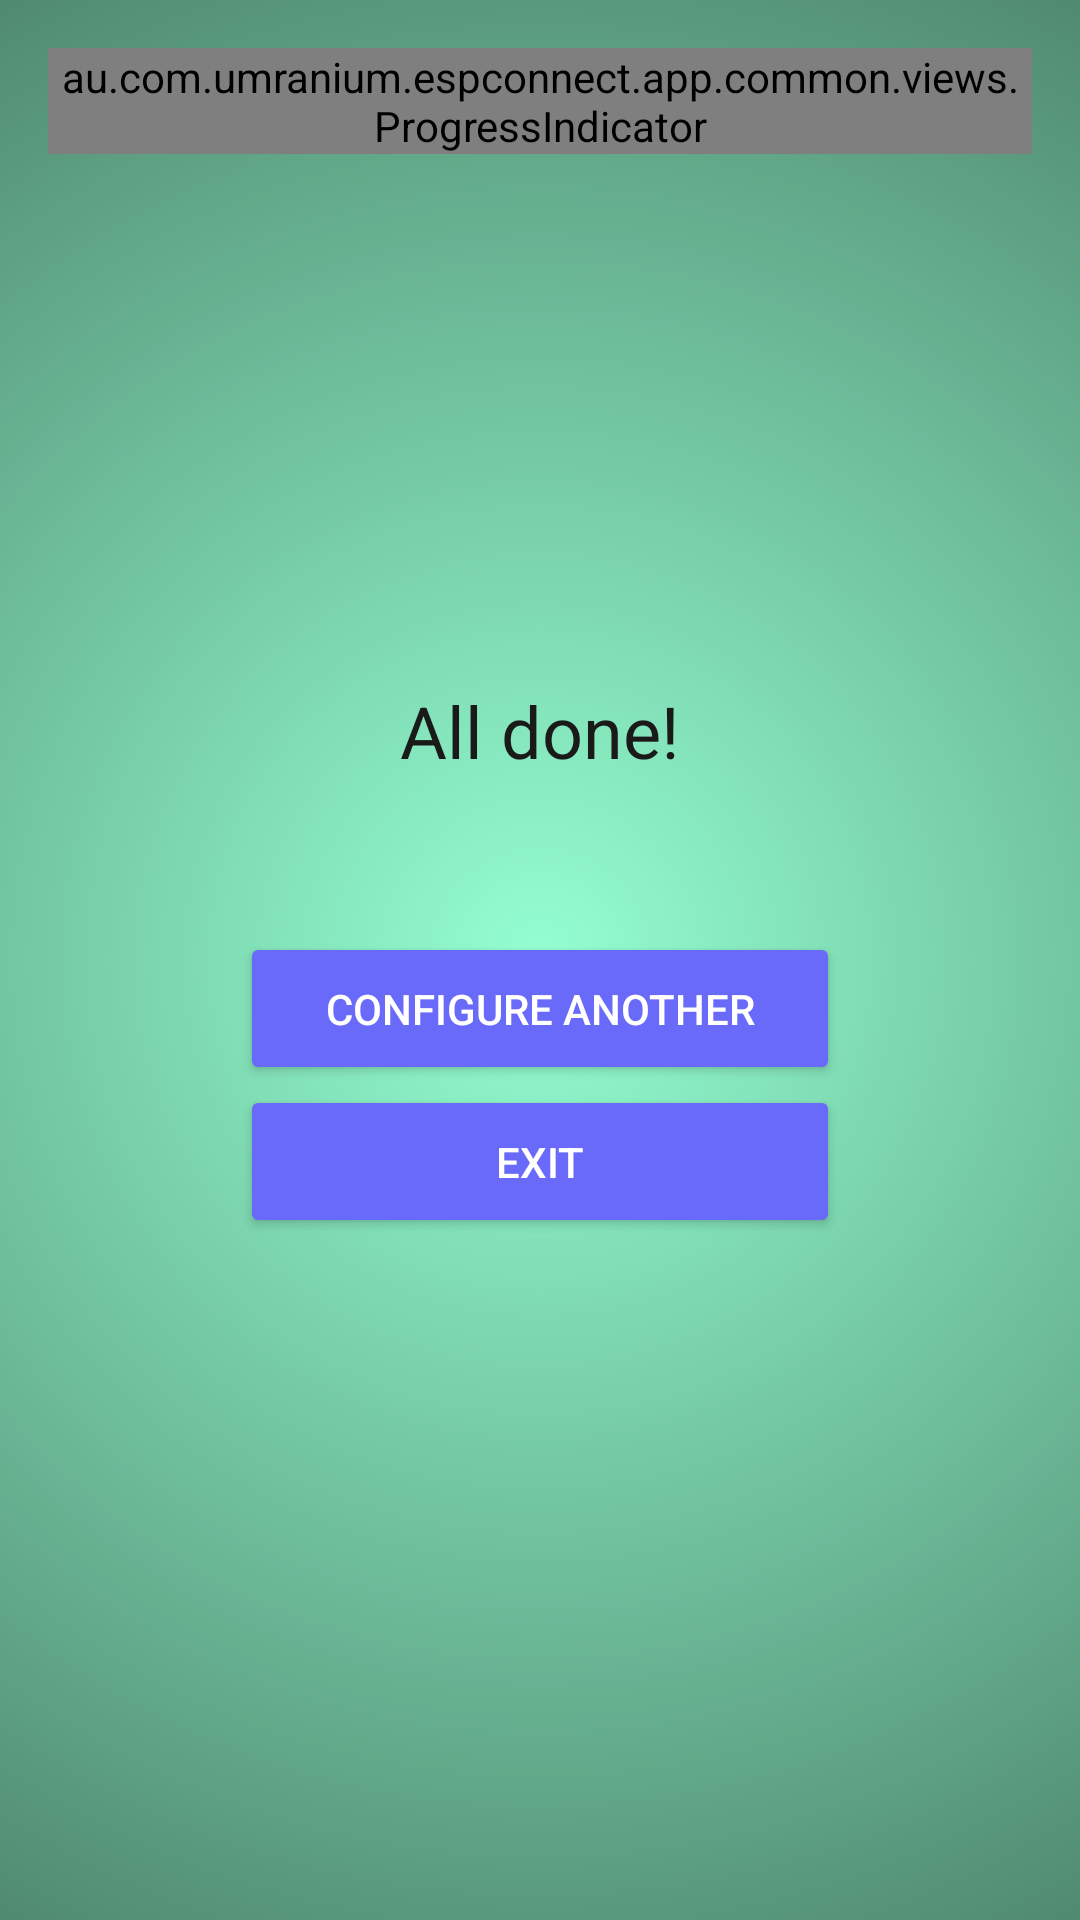

The Android layout XML behind this screen, and the referenced resources:
<!-- AndroidManifest.xml: activity theme AppTheme -->
<!-- res/layout/activity_end.xml -->
<?xml version="1.0" encoding="utf-8"?>
<RelativeLayout
    xmlns:android="http://schemas.android.com/apk/res/android"
    xmlns:app="http://schemas.android.com/apk/res-auto"
    xmlns:tools="http://schemas.android.com/tools"
    android:layout_width="match_parent"
    android:layout_height="match_parent"
    android:background="@drawable/background"
    android:paddingBottom="@dimen/activity_vertical_margin"
    android:paddingLeft="@dimen/activity_horizontal_margin"
    android:paddingRight="@dimen/activity_horizontal_margin"
    android:paddingTop="@dimen/activity_vertical_margin"
    tools:context=".app.displayscreens.end.EndActivity">

  <au.com.umranium.espconnect.app.common.views.ProgressIndicator
      android:id="@+id/progress_indicator"
      android:layout_width="wrap_content"
      android:layout_height="wrap_content"
      android:layout_alignParentTop="true"
      android:layout_centerHorizontal="true"
      android:layout_gravity="center_horizontal"
      app:currentStep="6"/>

  <LinearLayout
      android:layout_width="match_parent"
      android:layout_height="wrap_content"
      android:layout_centerInParent="true"
      android:orientation="vertical">

    <TextView
        android:id="@+id/txt_title"
        android:layout_width="wrap_content"
        android:layout_height="wrap_content"
        android:layout_gravity="center_horizontal"
        android:text="@string/end_txt_title"
        android:textAppearance="@style/TextAppearance.AppCompat.Headline"/>

    <TextView
        android:id="@+id/txt_description"
        android:layout_width="wrap_content"
        android:layout_height="wrap_content"
        android:layout_gravity="center_horizontal"
        android:layout_marginTop="@dimen/standard_item_spacing"
        android:gravity="center"
        android:textAppearance="@style/TextAppearance.AppCompat.Body1"
        tools:text="@string/end_txt_description"/>

    <TextView
        android:id="@+id/btn_another"
        style="@style/Widget.AppCompat.Button.Colored"
        android:layout_width="200dp"
        android:layout_height="wrap_content"
        android:layout_gravity="center_horizontal"
        android:layout_marginTop="@dimen/standard_item_spacing"
        android:padding="@dimen/standard_item_spacing"
        android:text="@string/end_btn_another"/>

    <TextView
        android:id="@+id/btn_exit"
        style="@style/Widget.AppCompat.Button.Colored"
        android:layout_width="200dp"
        android:layout_height="wrap_content"
        android:layout_gravity="center_horizontal"
        android:padding="@dimen/standard_item_spacing"
        android:text="@string/end_btn_exit"/>

  </LinearLayout>

</RelativeLayout>
<!-- resources referenced by this layout -->
<resources>
  <dimen name="activity_horizontal_margin">16dp</dimen>
  <dimen name="activity_vertical_margin">16dp</dimen>
  <dimen name="standard_item_spacing">16dp</dimen>
  <!-- drawable background (drawable) -->
  <?xml version="1.0" encoding="utf-8"?>
  <layer-list xmlns:android="http://schemas.android.com/apk/res/android">
    <item>
      <shape android:shape="rectangle">
        <gradient
            android:endColor="@color/colorPrimaryDark"
            android:gradientRadius="600dp"
            android:startColor="@color/colorPrimary"
            android:type="radial"/>
      </shape>
    </item>
  </layer-list>
  <string name="end_btn_another">Configure another</string>
  <string name="end_btn_exit">Exit</string>
  <string name="end_txt_description">Your ESP8266 has been successfully configured to connect to the WiFi network %s.</string>
  <string name="end_txt_title">All done!</string>
  <style name="AppTheme" parent="Theme.AppCompat.Light.NoActionBar">
      <item name="colorPrimary">@color/colorPrimary</item>
      <item name="colorPrimaryDark">@color/colorPrimaryDark</item>
      <item name="colorAccent">@color/colorAccent</item>
      <item name="android:textColorHint">@color/colorTextHint</item>
      <item name="android:textColorPrimary">@color/textColorPrimary</item>
      
      
    </style>
  <color name="colorPrimaryDark">#254034</color>
  <color name="colorPrimary">#94ffd1</color>
  <color name="colorAccent">#6a6afa</color>
  <color name="colorTextHint">#8e8efd</color>
  <color name="textColorPrimary">#1a1a19</color>
</resources>
